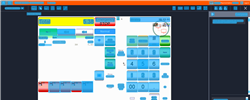
Task: Trigger Based Attended Automation
Workflow: NAMOS_PH_ClickNo

Step 1: Computer Vision in window 'Web Rep Console*' (msedge.exe)

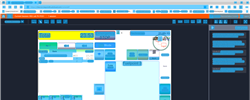
Step 2: CV refresh

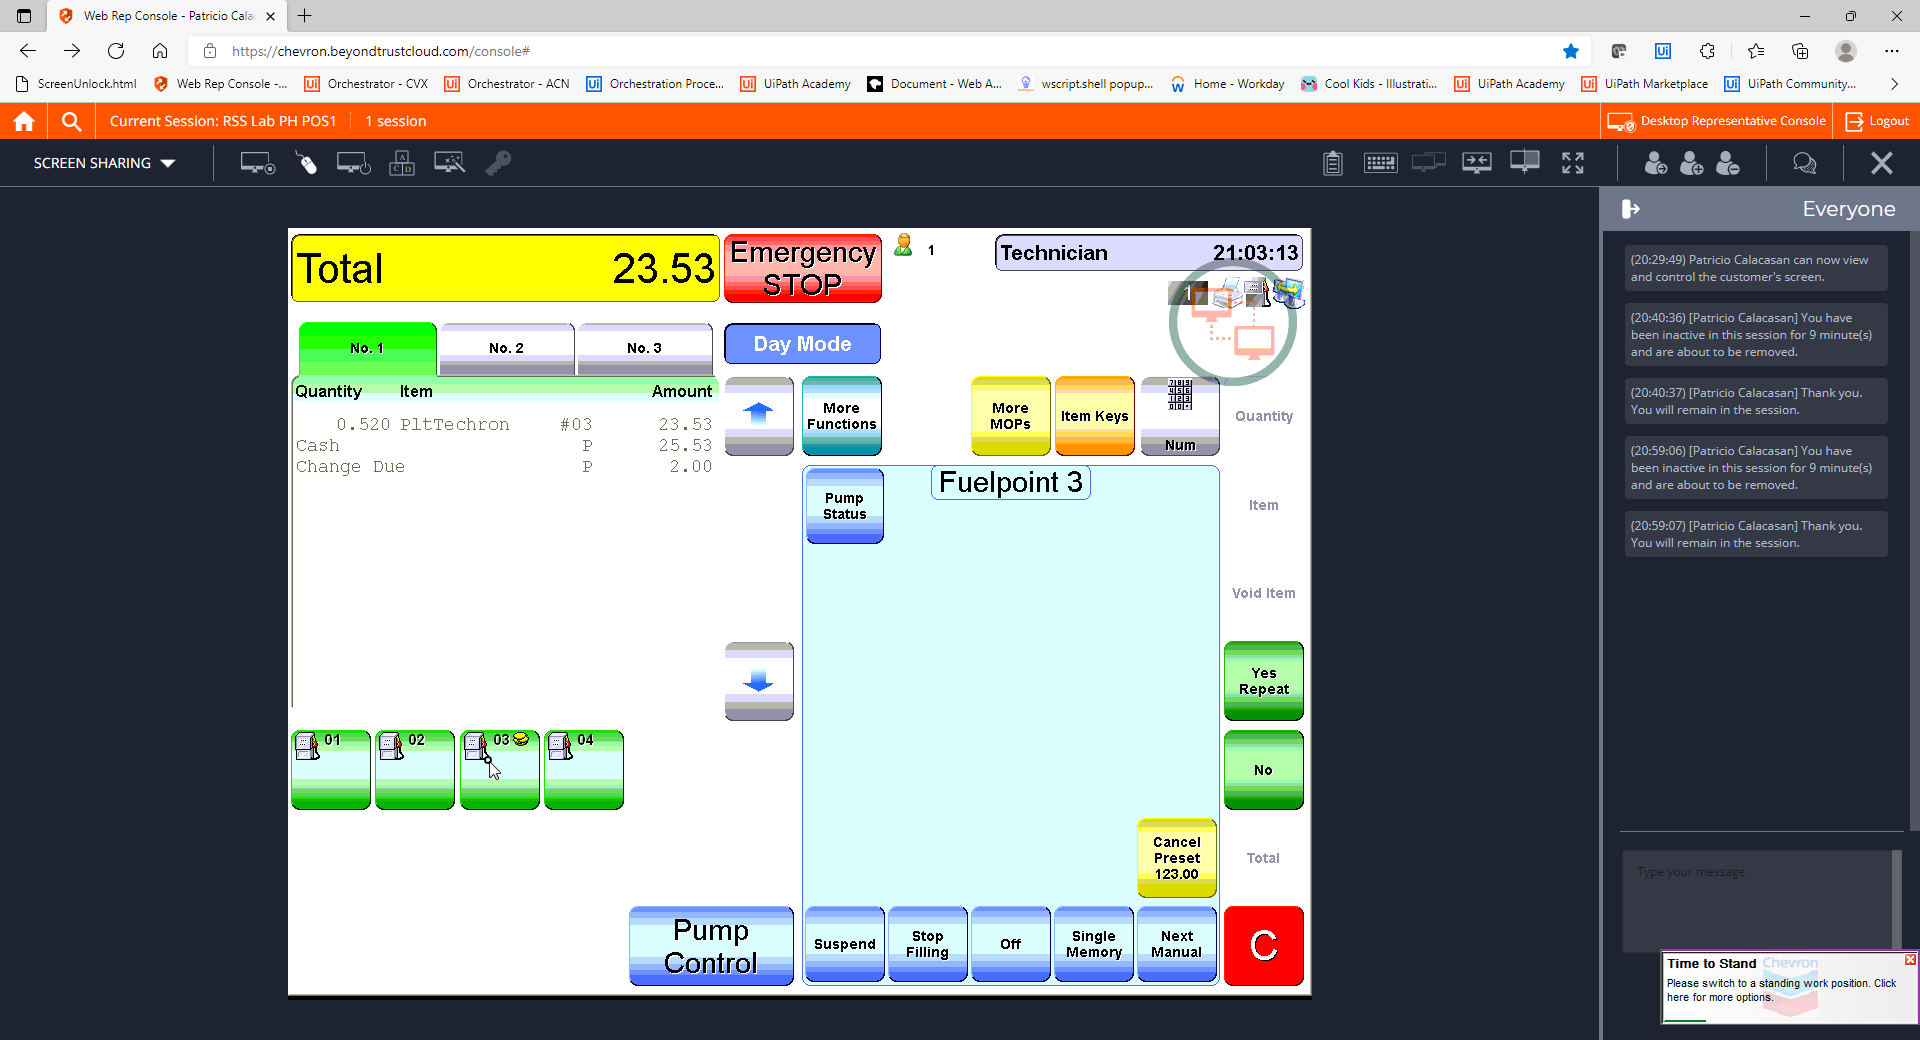
Step 3: CVCache

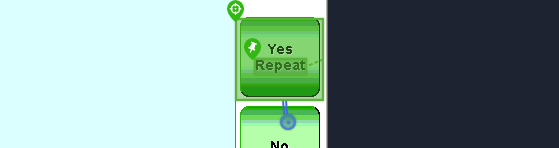
Step 4 [try]: CV Click - Button

Step 5: CvDescriptor (same screen as step 4)

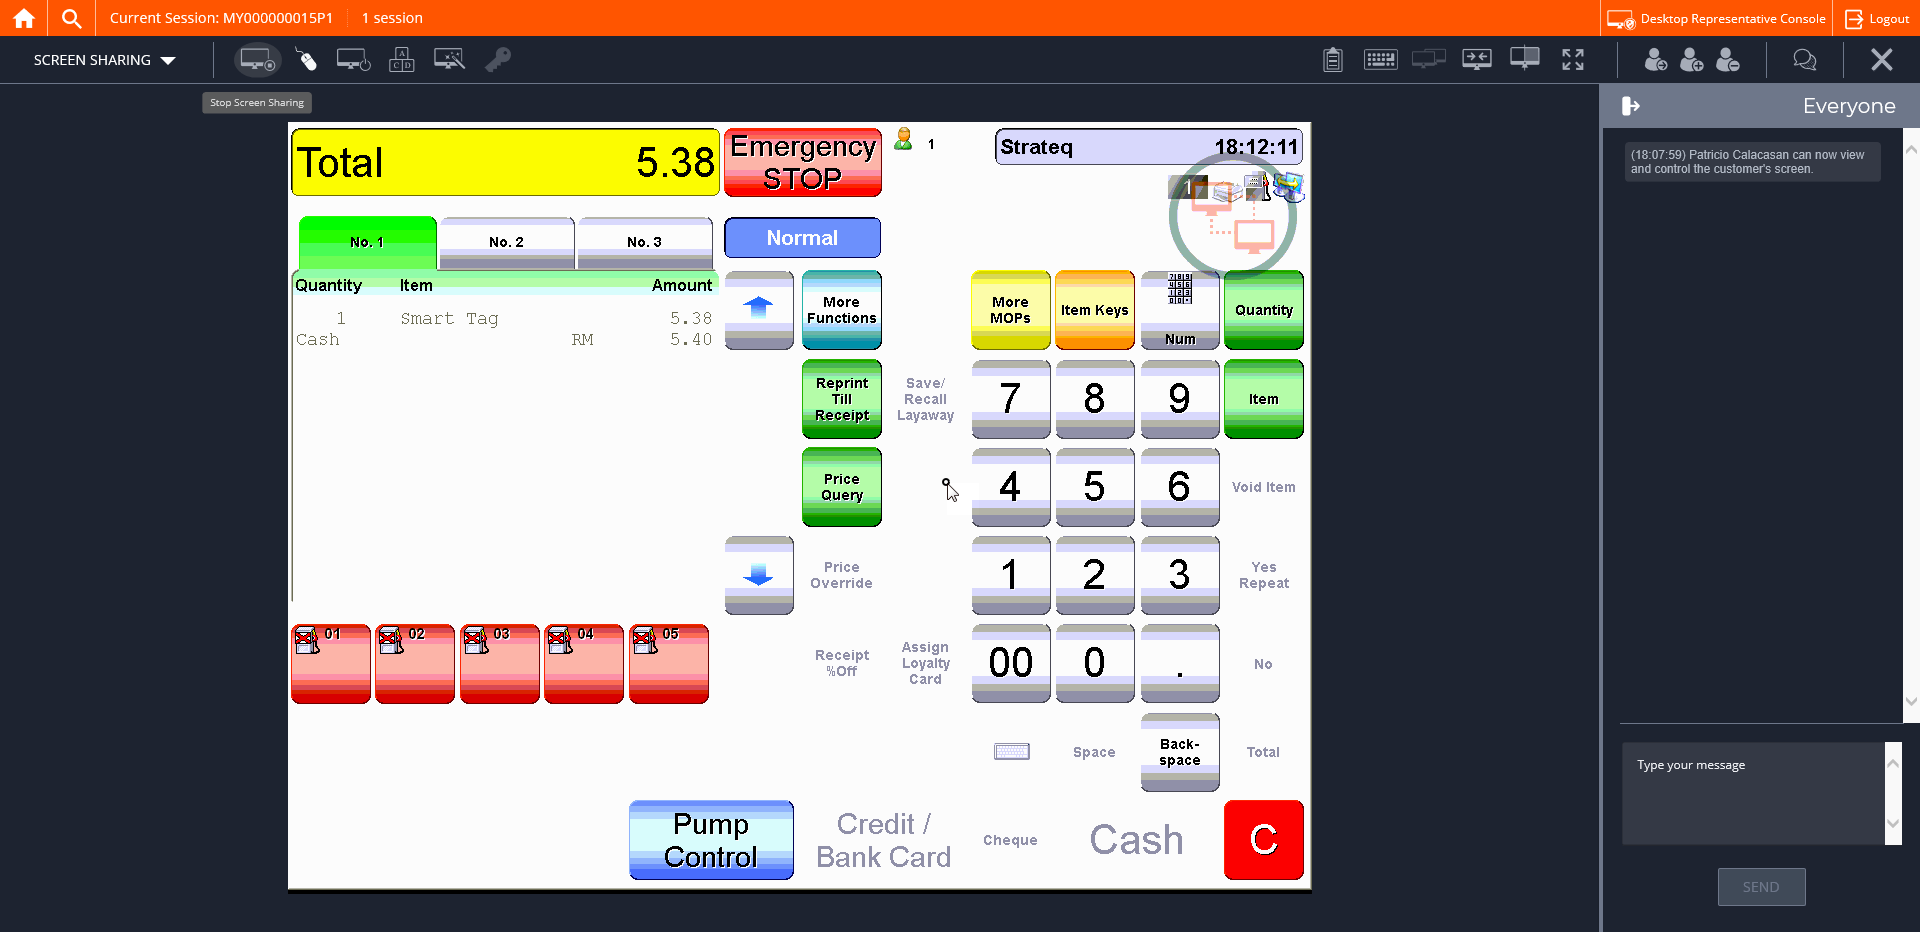
Step 6: CVCache